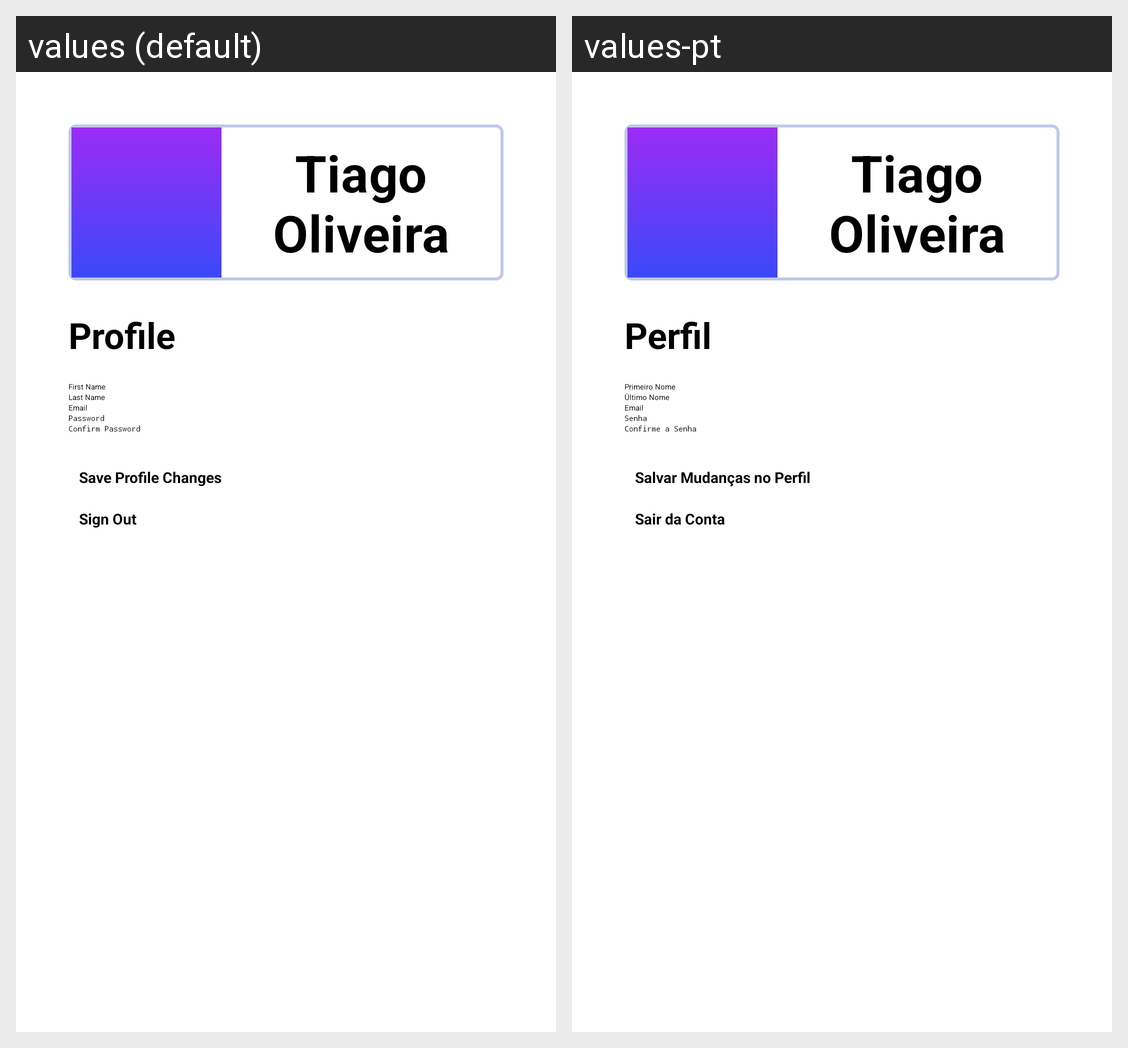

Here is an Android app screen in its default locale and in the app's own translations. Write out the translated-string differences for the strings that appear on this screen.
Android screen res/layout/fragment_profile.xml rendered under 2 locales, left to right: values (default), values-pt. Device: Nexus 5 (rendered at 1080×1920; each locale shown at half size, 540×960, under a caption strip naming it); theme Theme.Tripguruapp.
Strings drawn on this screen, with the default value and each locale's value (text and hints the layout hard-codes, and strings that could not be matched under every locale, appear in the picture but are not listed):

profilename_label
  values: Tiago Oliveira
  values-pt: Tiago Oliveira  [not translated; the default value is used]

profile_label
  values: Profile
  values-pt: Perfil

first_name_hint
  values: First Name
  values-pt: Primeiro Nome

last_name_hint
  values: Last Name
  values-pt: Último Nome

email_hint
  values: Email
  values-pt: Email  [not translated; the default value is used]

password_hint
  values: Password
  values-pt: Senha

confirm_password_hint
  values: Confirm Password
  values-pt: Confirme a Senha

saveprofile_label
  values: Save Profile Changes
  values-pt: Salvar Mudanças no Perfil

signout_label
  values: Sign Out
  values-pt: Sair da Conta
